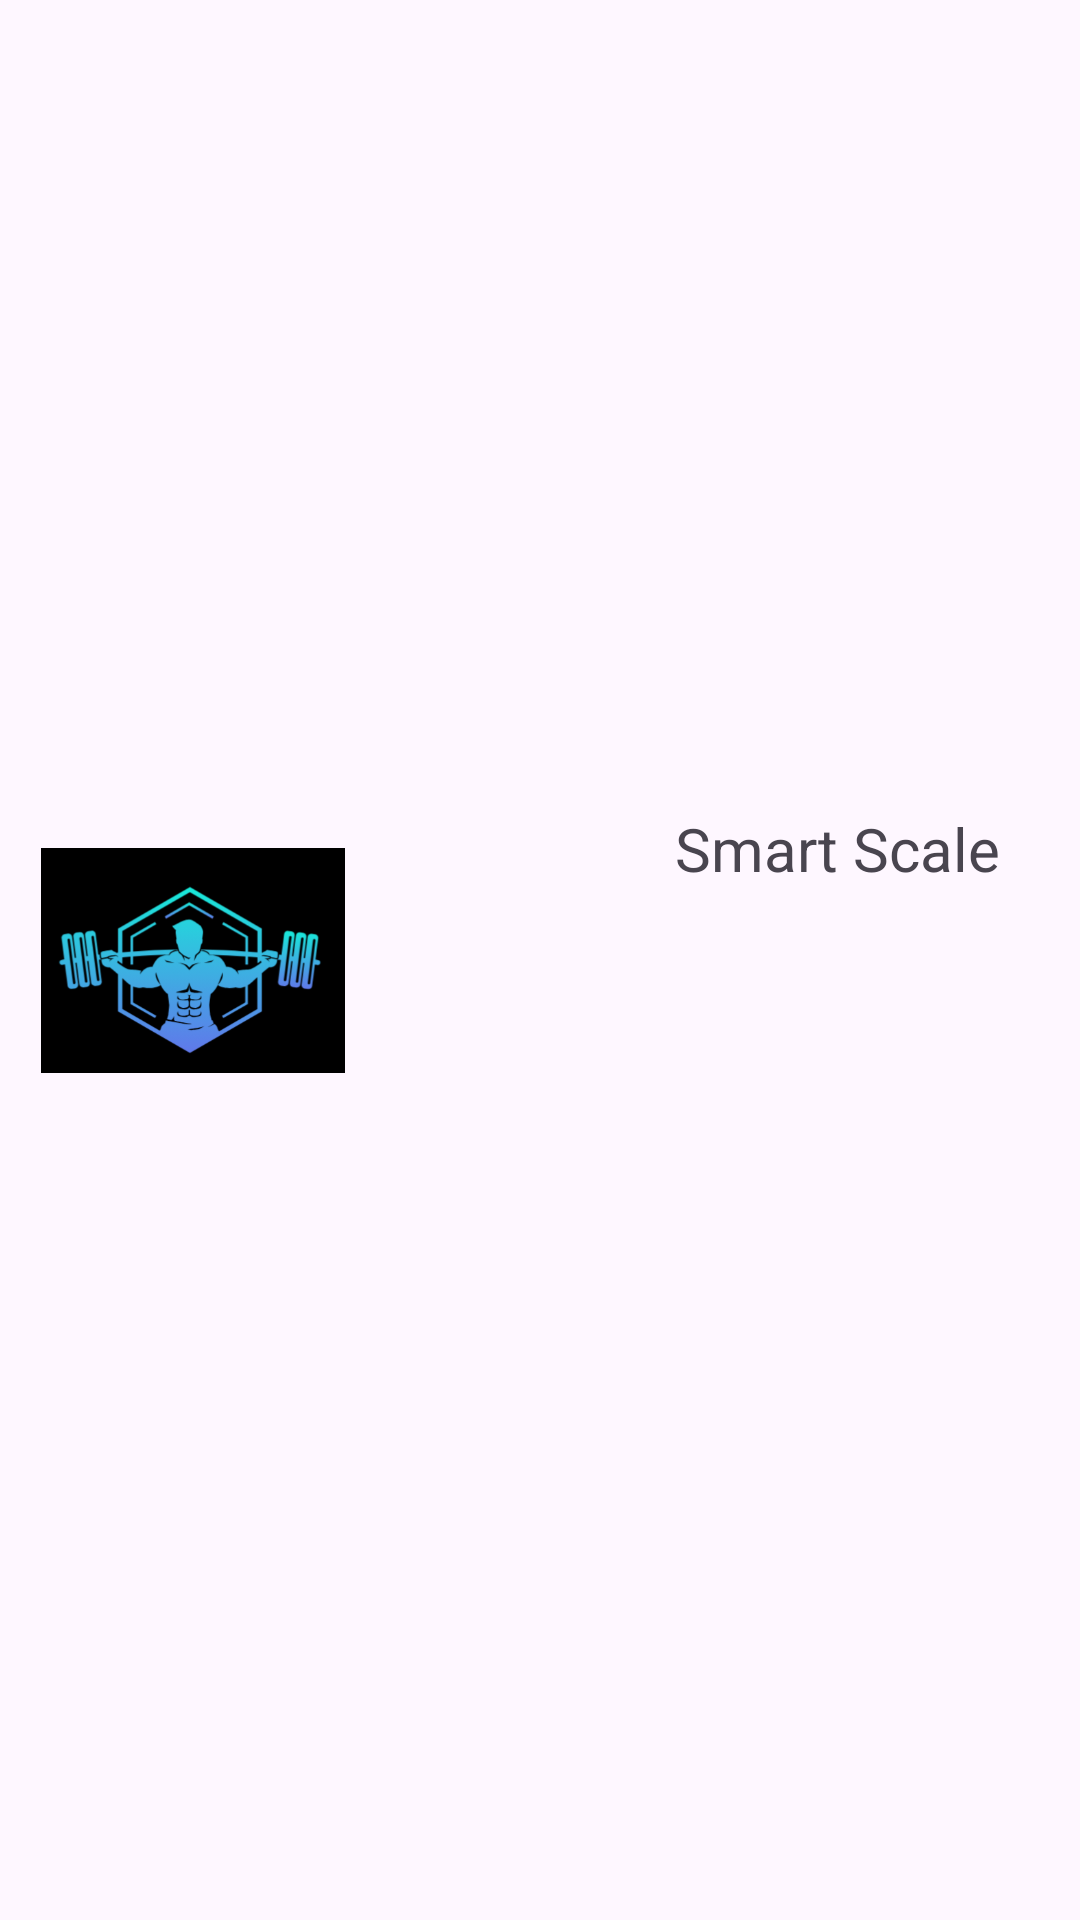

The Android layout XML behind this screen, and the referenced resources:
<!-- AndroidManifest.xml: application theme Theme.SmartScaleApp -->
<!-- res/layout/fitness_gain.xml -->
<?xml version="1.0" encoding="utf-8"?>
<androidx.constraintlayout.widget.ConstraintLayout xmlns:android="http://schemas.android.com/apk/res/android"
    xmlns:app="http://schemas.android.com/apk/res-auto"
    xmlns:tools="http://schemas.android.com/tools"
    android:layout_width="match_parent"
    android:layout_height="match_parent"
    tools:context=".FitnessPlan">

    <ImageView
        android:id="@+id/imageView2"
        android:layout_width="112dp"
        android:layout_height="75dp"
        app:layout_constraintBottom_toBottomOf="parent"
        app:layout_constraintEnd_toEndOf="parent"
        app:layout_constraintHorizontal_bias="0.033"
        app:layout_constraintStart_toStartOf="parent"
        app:layout_constraintTop_toTopOf="parent"
        app:srcCompat="@drawable/logo" />

    <TextView
        android:id="@+id/textView2"
        android:layout_width="135dp"
        android:layout_height="36dp"
        android:text="Smart Scale"
        android:textSize="20sp"
        app:layout_constraintBottom_toBottomOf="parent"
        app:layout_constraintEnd_toEndOf="parent"
        app:layout_constraintHorizontal_bias="1.0"
        app:layout_constraintStart_toEndOf="@+id/imageView2"
        app:layout_constraintTop_toTopOf="parent"
        app:layout_constraintVertical_bias="0.446" />
</androidx.constraintlayout.widget.ConstraintLayout>
<!-- resources referenced by this layout -->
<resources>
  <!-- drawable logo: png bitmap (drawable, 58255 bytes) -->
  <style name="Theme.SmartScaleApp" parent="Theme.MaterialComponents.NoActionBar">
          <item name="background">@color/background_color</item>
          <item name="android:textColor">@color/text_color</item>
          <item name="colorOutline">@color/text_color</item>
      </style>
  <color name="background_color">#FF000000</color>
  <color name="text_color">#0FE1FF</color>
</resources>
